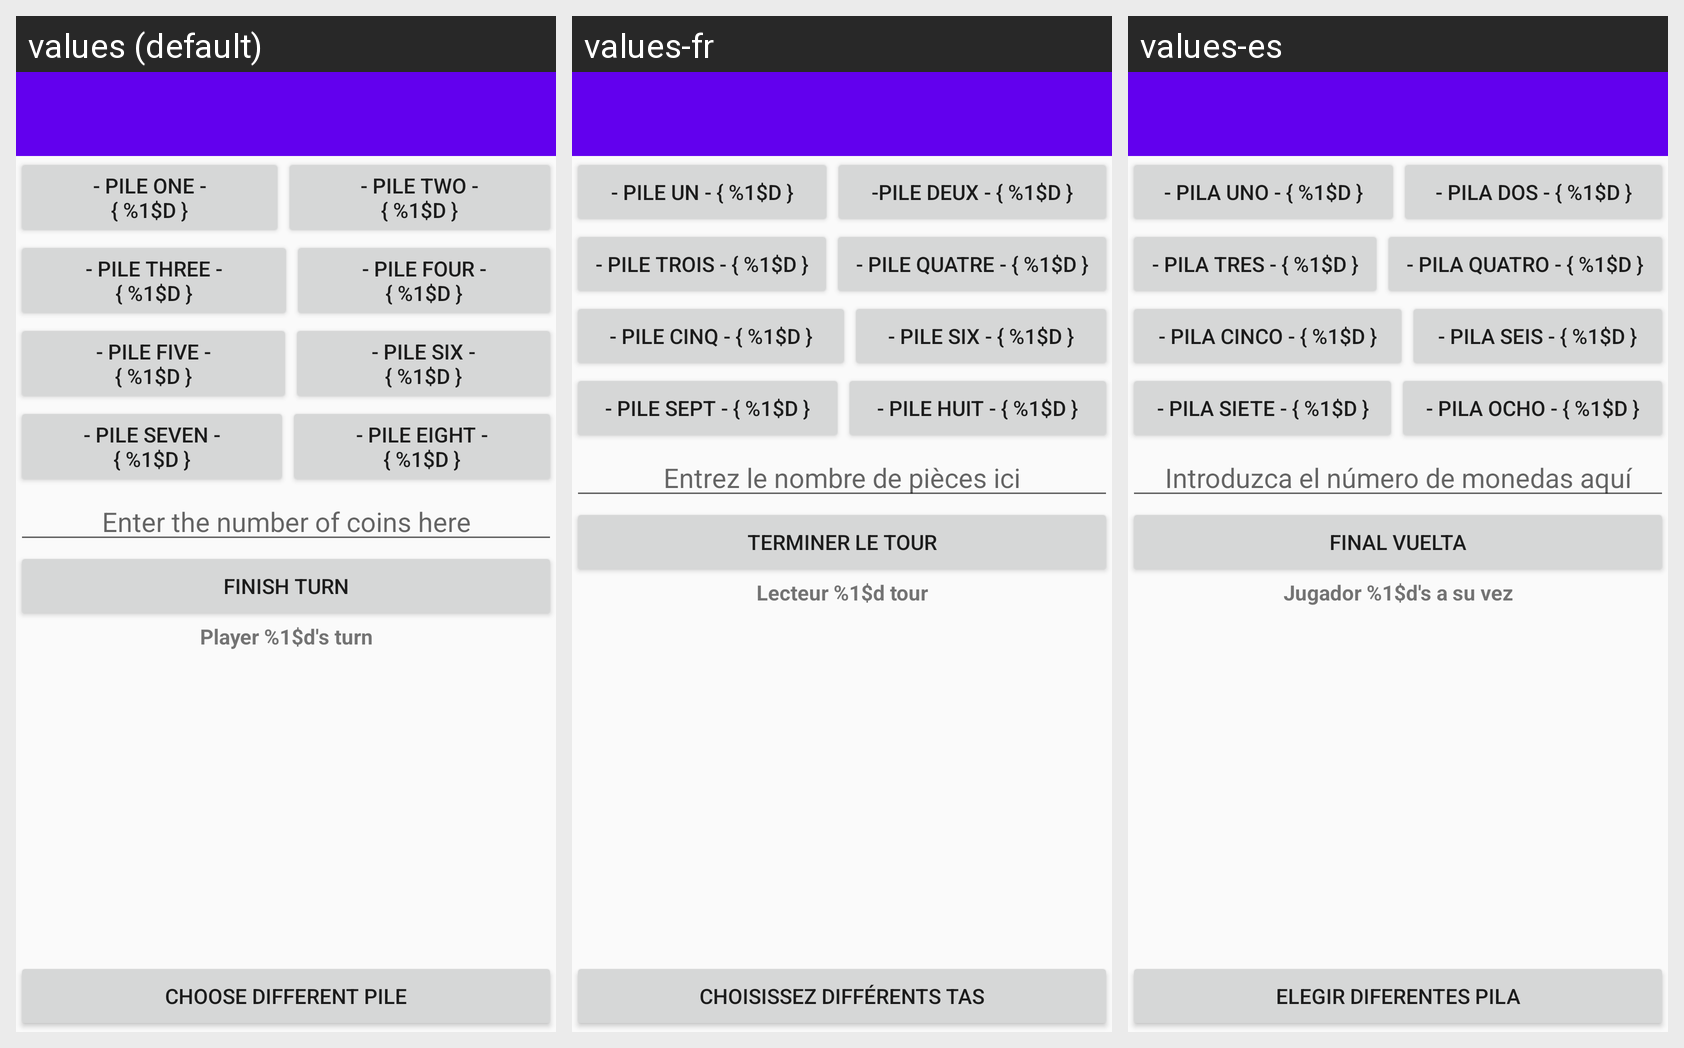

Strings drawn on this Android screen and how each of the app's shown locales translates them:
Android screen res/layout/activity_game.xml rendered under 3 locales, left to right: values (default), values-fr, values-es. Device: Nexus 5 (rendered at 1080×1920; each locale shown at half size, 540×960, under a caption strip naming it); theme AppTheme.
Strings drawn on this screen, with the default value and each locale's value (text and hints the layout hard-codes appear in the picture but are not listed):

pile1
  values: - Pile One -
      { %1$d }
  values-fr: - Pile Un - { %1$d }
  values-es: - Pila Uno - { %1$d }

pile2
  values: - Pile Two -
      { %1$d }
  values-fr: -Pile Deux - { %1$d }
  values-es: - Pila Dos - { %1$d }

pile3
  values: - Pile Three -
      { %1$d }
  values-fr: - Pile Trois - { %1$d }
  values-es: - Pila Tres - { %1$d }

pile4
  values: - Pile Four -
      { %1$d }
  values-fr: - Pile Quatre - { %1$d }
  values-es: - Pila Quatro - { %1$d }

pile5
  values: - Pile Five -
      { %1$d }
  values-fr: - Pile Cinq - { %1$d }
  values-es: - Pila Cinco - { %1$d }

pile6
  values: - Pile Six -
      { %1$d }
  values-fr: - Pile Six - { %1$d }
  values-es: - Pila Seis - { %1$d }

pile7
  values: - Pile Seven -
      { %1$d }
  values-fr: - Pile Sept - { %1$d }
  values-es: - Pila Siete - { %1$d }

pile8
  values: - Pile Eight -
      { %1$d }
  values-fr: - Pile Huit - { %1$d }
  values-es: - Pila Ocho - { %1$d }

input_description
  values: Enter the number of coins here
  values-fr: Entrez le nombre de pièces ici
  values-es: Introduzca el número de monedas aquí

finish_turn
  values: Finish Turn
  values-fr: Terminer le tour
  values-es: final vuelta

player_turn
  values: Player %1$d's turn
  values-fr: Lecteur %1$d tour
  values-es: Jugador %1$d's a su vez

choose_different_pile
  values: Choose different pile
  values-fr: Choisissez différents tas
  values-es: elegir diferentes pila
